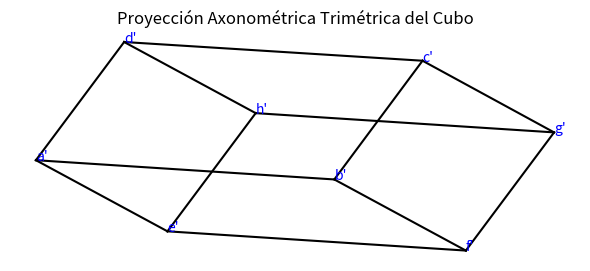

Recreate this plot in Python.
import numpy as np
import matplotlib.pyplot as plt

#Vertices
vertices_proj = np.array([
    [0.000, 0.000, 0.000],     # a'
    [0.558, -0.036, -0.496],   # b'
    [0.723, 0.186, -0.390],    # c'
    [0.165, 0.221, 0.107],     # d'
    [0.246, -0.133, 0.307],    # e'
    [0.804, -0.169, -0.190],   # f'
    [0.969, 0.052, -0.083],    # g'
    [0.411, 0.088, 0.414]      # h'
])

# Conexiones de las aristas
edges = [
    (0, 1), (1, 2), (2, 3), (3, 0),  # base
    (4, 5), (5, 6), (6, 7), (7, 4),  # parte superior
    (0, 4), (1, 5), (2, 6), (3, 7)   # verticales
]

# Dibujar la proyeccion de los puntos
fig, ax = plt.subplots(figsize=(6, 6))
for start, end in edges:
    x_coords = [vertices_proj[start][0], vertices_proj[end][0]]
    y_coords = [vertices_proj[start][1], vertices_proj[end][1]]
    ax.plot(x_coords, y_coords, 'k')

labels = ["a'", "b'", "c'", "d'", "e'", "f'", "g'", "h'"]
for i, (x, y, _) in enumerate(vertices_proj):
    ax.text(x, y, labels[i], fontsize=10, color='blue')

ax.set_aspect('equal')
ax.set_title("Proyección Axonométrica Trimétrica del Cubo")
ax.axis('off')
plt.tight_layout()
plt.show()
